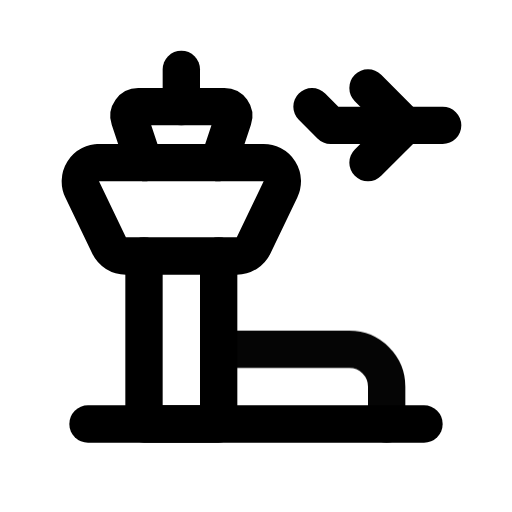
t = 0.00 s
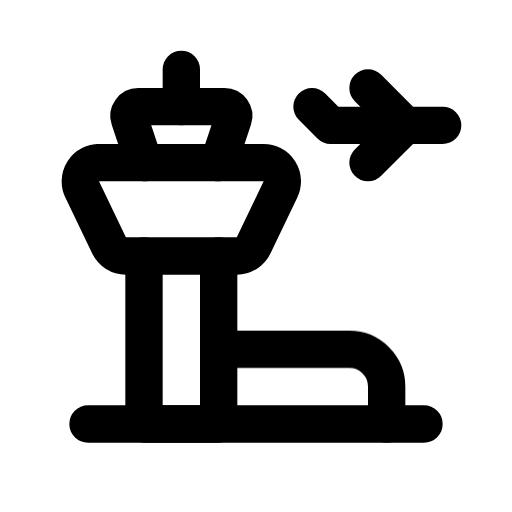
t = 1.00 s
t = 1.15 s: frame unchanged from t = 1.00 s, image omitted
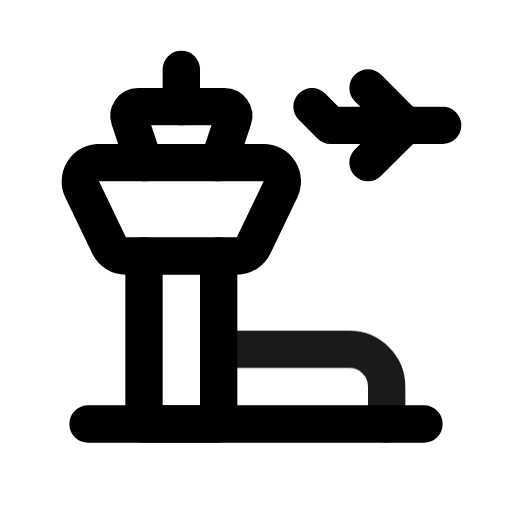
t = 1.82 s
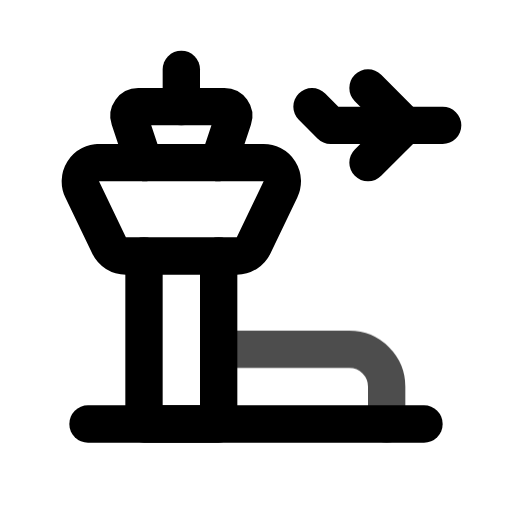
t = 2.46 s
t = 2.86 s: frame unchanged from t = 1.00 s, image omitted

The animated SVG that drew these frames (rendered in a browser with its animation timeline set to each time). Animation: 1 CSS @keyframes rule; one cycle of 3.65 s, repeats indefinitely.

<svg xmlns="http://www.w3.org/2000/svg" width="24" height="24" fill="none" stroke="currentColor" stroke-linecap="round" stroke-linejoin="round" stroke-width="2" viewBox="0 0 24 24">
    <!-- Generated by scripts/icon-expansion/generate.mjs -->
    <!-- Adapted from Tabler Icons 3.34.1.
MIT License

Copyright (c) 2020-2024 Paweł Kuna

Permission is hereby granted, free of charge, to any person obtaining a copy
of this software and associated documentation files (the "Software"), to deal
in the Software without restriction, including without limitation the rights
to use, copy, modify, merge, publish, distribute, sublicense, and/or sell
copies of the Software, and to permit persons to whom the Software is
furnished to do so, subject to the following conditions:

The above copyright notice and this permission notice shall be included in all
copies or substantial portions of the Software.

THE SOFTWARE IS PROVIDED "AS IS", WITHOUT WARRANTY OF ANY KIND, EXPRESS OR
IMPLIED, INCLUDING BUT NOT LIMITED TO THE WARRANTIES OF MERCHANTABILITY,
FITNESS FOR A PARTICULAR PURPOSE AND NONINFRINGEMENT. IN NO EVENT SHALL THE
AUTHORS OR COPYRIGHT HOLDERS BE LIABLE FOR ANY CLAIM, DAMAGES OR OTHER
LIABILITY, WHETHER IN AN ACTION OF CONTRACT, TORT OR OTHERWISE, ARISING FROM,
OUT OF OR IN CONNECTION WITH THE SOFTWARE OR THE USE OR OTHER DEALINGS IN THE
SOFTWARE. -->
    <style>
        @media (prefers-reduced-motion: no-preference) {
            @keyframes ira-exp-pulse { 0%, 100% { opacity: 1; } 22% { opacity: .45; } 40% { opacity: 1; } }
            [data-ira-motion="building-airport"] { transform-box: fill-box; transform-origin: center; animation: ira-exp-pulse 2.65s ease-in-out -1s infinite; }
        }
    </style>
    <g transform="translate(1.5 1.5) scale(.875)"><path d="M3.59 7h8.82a1 1 0 0 1 .902 1.433l-1.44 3a1 1 0 0 1 -.901 .567h-5.942a1 1 0 0 1 -.901 -.567l-1.44 -3a1 1 0 0 1 .901 -1.433"/><path d="M6 7l-.78 -2.342a.5 .5 0 0 1 .473 -.658h4.612a.5 .5 0 0 1 .475 .658l-.78 2.342"/><path d="M8 2v2"/><path d="M6 12v9h4v-9"/><path d="M3 21h18"/><path d="M22 5h-6l-1 -1"/><path d="M18 3l2 2l-2 2"/></g>
    <g data-ira-motion="building-airport"><g transform="translate(1.5 1.5) scale(.875)"><path d="M10 17h7a2 2 0 0 1 2 2v2"/></g></g>
</svg>
